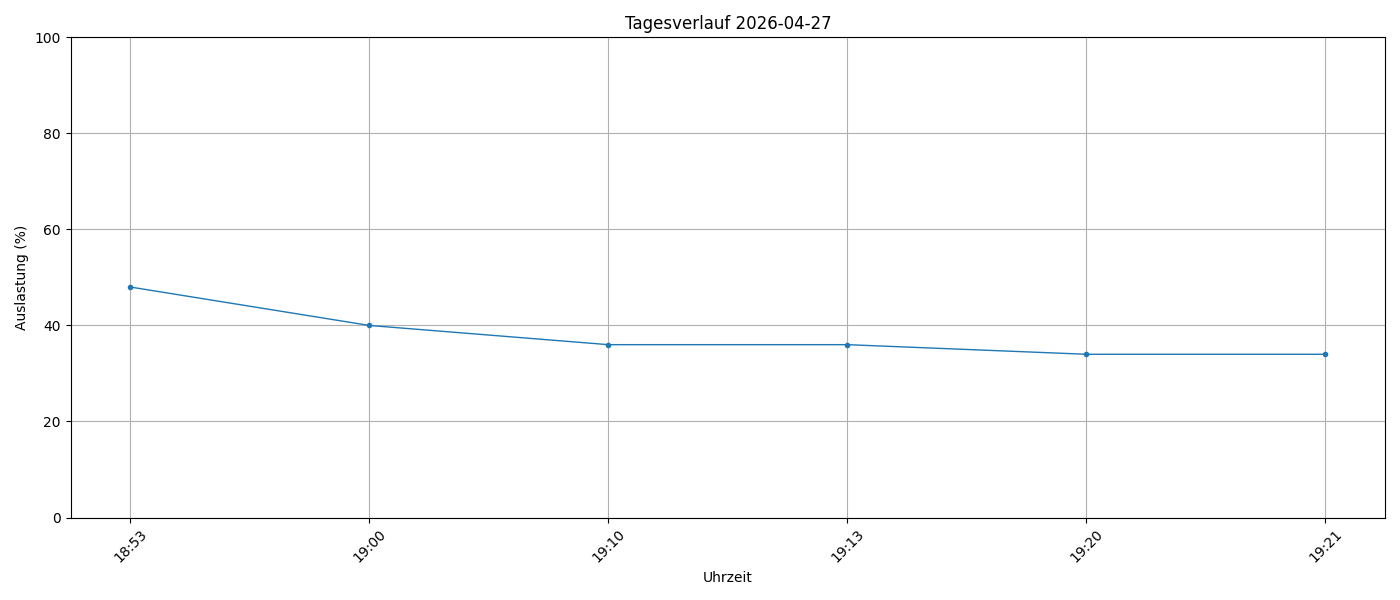

Source data for this figure (header and first rows):
timestamp, load_percent
2026-04-27 18:53:58, 48
2026-04-27 19:00:01, 40
2026-04-27 19:10:01, 36
2026-04-27 19:13:56, 36
2026-04-27 19:20:01, 34
2026-04-27 19:21:36, 34
